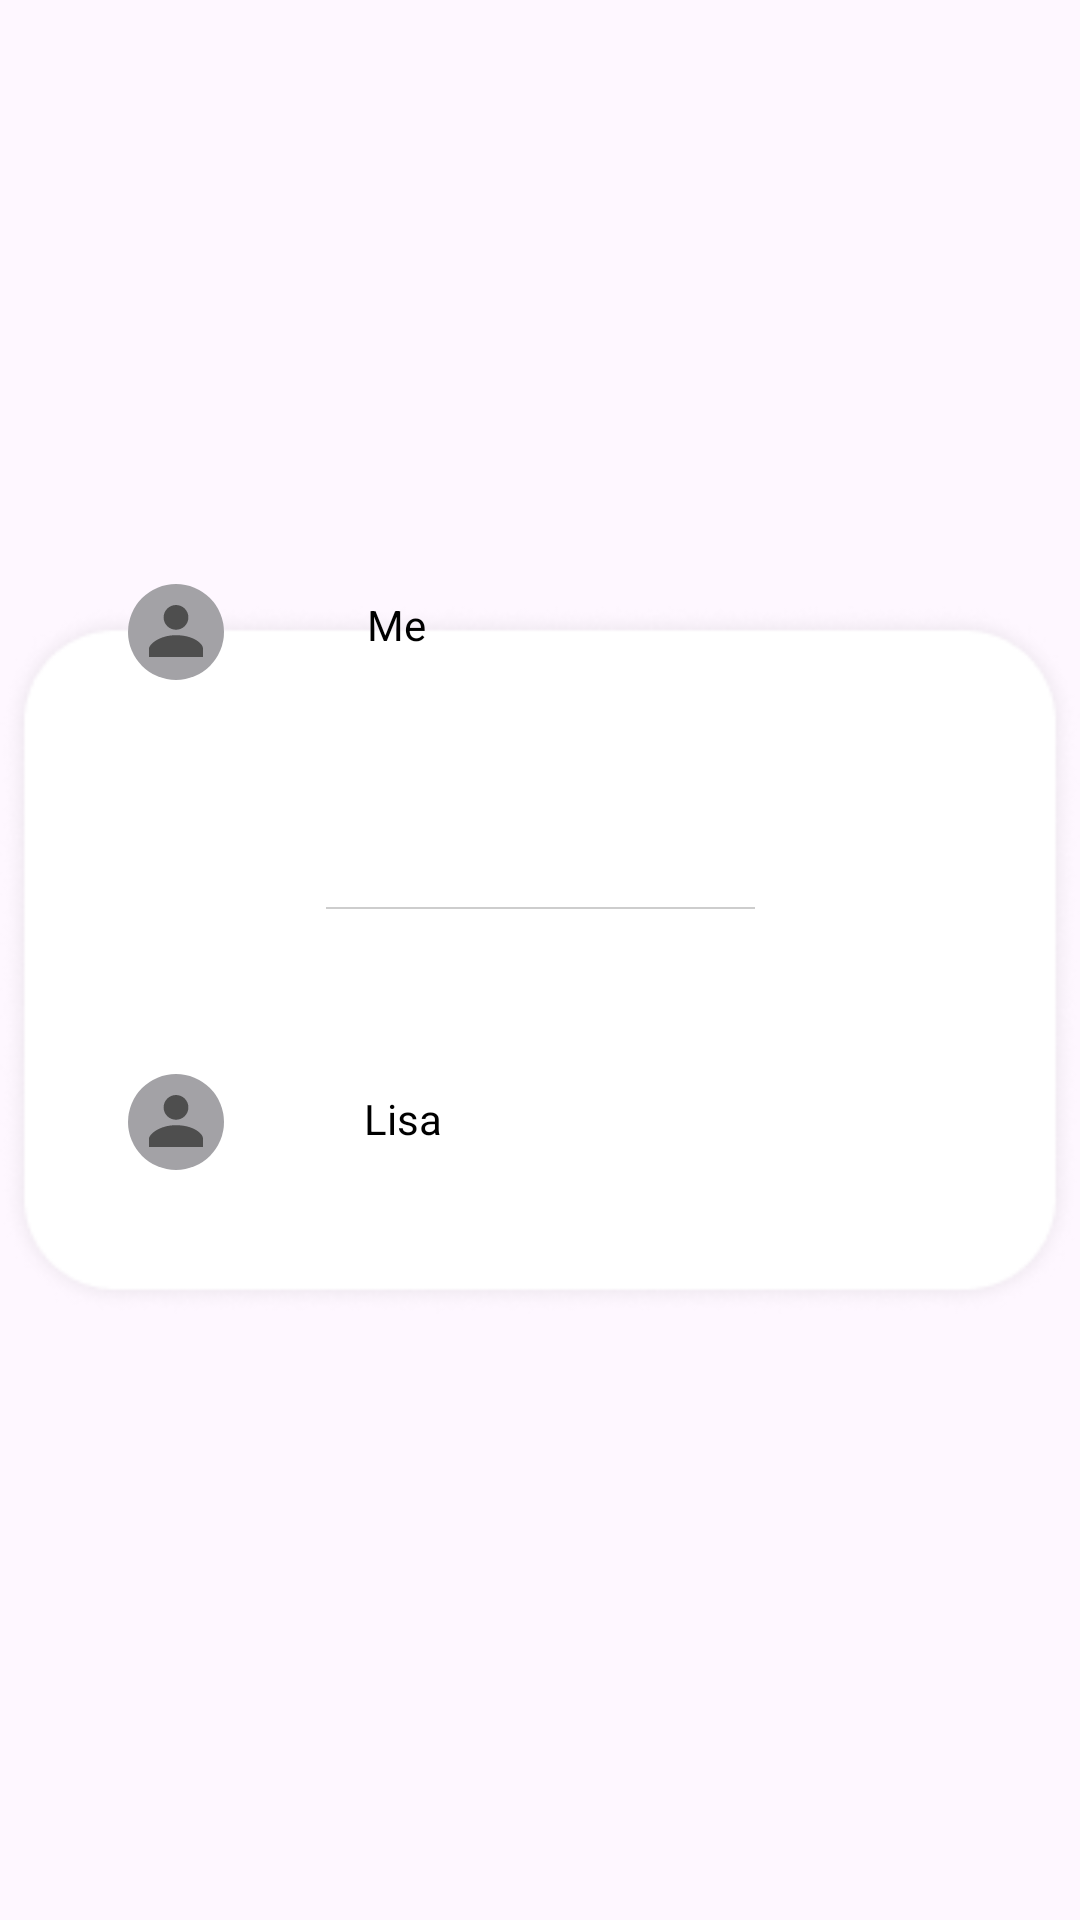

Layout XML and referenced resources for this Android screen:
<!-- AndroidManifest.xml: application theme Theme.PrankCall -->
<!-- res/layout/dialog_sender_receiver_lisa.xml -->
<?xml version="1.0" encoding="utf-8"?>
<androidx.constraintlayout.widget.ConstraintLayout xmlns:android="http://schemas.android.com/apk/res/android"
    android:layout_width="match_parent"
    android:layout_height="match_parent"
    xmlns:app="http://schemas.android.com/apk/res-auto">

    <ImageView
        android:id="@+id/sender_receiver_dialog_box_fake_chat_lisa"
        android:layout_width="@dimen/_150sdp"
        android:layout_height="@dimen/_150sdp"
        android:src="@drawable/sender_receiver_dialog_box_fake_chat"
        app:layout_constraintBottom_toBottomOf="parent"
        app:layout_constraintEnd_toEndOf="parent"
        app:layout_constraintHorizontal_bias="0.50"
        app:layout_constraintStart_toStartOf="parent"
        app:layout_constraintTop_toTopOf="parent"
        app:layout_constraintVertical_bias="0.50" />

    <ImageView
        android:id="@+id/sender_receiver_character_icon_lisa"
        android:layout_width="wrap_content"
        android:layout_height="wrap_content"
        android:src="@drawable/sender_receiver_character_icon"
        app:layout_constraintBottom_toBottomOf="@+id/sender_receiver_dialog_box_fake_chat_lisa"
        app:layout_constraintEnd_toEndOf="@+id/sender_receiver_dialog_box_fake_chat_lisa"
        app:layout_constraintHorizontal_bias="0.13"
        app:layout_constraintStart_toStartOf="@+id/sender_receiver_dialog_box_fake_chat_lisa"
        app:layout_constraintTop_toTopOf="@+id/sender_receiver_dialog_box_fake_chat_lisa"
        app:layout_constraintVertical_bias="0.32" />

    <ImageView
        android:id="@+id/sender_receiver_dialog_person_icon_lisa"
        android:layout_width="wrap_content"
        android:layout_height="wrap_content"
        android:src="@drawable/sender_receiver_dialog_person_icon"
        app:layout_constraintStart_toStartOf="@id/sender_receiver_character_icon_lisa"
        app:layout_constraintEnd_toEndOf="@id/sender_receiver_character_icon_lisa"
        app:layout_constraintTop_toTopOf="@id/sender_receiver_character_icon_lisa"
        app:layout_constraintBottom_toBottomOf="@id/sender_receiver_character_icon_lisa"
        />

    <TextView
        android:id="@+id/me_tv_lisa"
        android:layout_width="wrap_content"
        android:layout_height="wrap_content"
        android:text="@string/me"
        android:textColor="@color/black"
        android:textSize="@dimen/_13ssp"
        app:layout_constraintBottom_toBottomOf="@id/sender_receiver_dialog_box_fake_chat_lisa"
        app:layout_constraintEnd_toEndOf="@id/sender_receiver_dialog_box_fake_chat_lisa"
        app:layout_constraintHorizontal_bias="0.18"
        app:layout_constraintStart_toEndOf="@id/sender_receiver_character_icon_lisa"
        app:layout_constraintTop_toTopOf="@id/sender_receiver_dialog_box_fake_chat_lisa"
        app:layout_constraintVertical_bias="0.32" />


    <ImageView
        android:id="@+id/sender_receiver_dialog_box_view_line_lisa"
        android:layout_width="wrap_content"
        android:layout_height="wrap_content"
        android:src="@drawable/sender_receiver_dialog_box_view_line"
        app:layout_constraintBottom_toBottomOf="@id/sender_receiver_dialog_box_fake_chat_lisa"
        app:layout_constraintEnd_toEndOf="@id/sender_receiver_dialog_box_fake_chat_lisa"
        app:layout_constraintStart_toStartOf="@id/sender_receiver_dialog_box_fake_chat_lisa"
        app:layout_constraintTop_toBottomOf="@id/me_tv_lisa"
        app:layout_constraintVertical_bias="0.19999999" />

    <ImageView
        android:id="@+id/sender_receiver_character_icon_lisa_receiver"
        android:layout_width="wrap_content"
        android:layout_height="wrap_content"
        android:src="@drawable/sender_receiver_character_icon"
        app:layout_constraintBottom_toBottomOf="@id/sender_receiver_dialog_box_fake_chat_lisa"
        app:layout_constraintEnd_toEndOf="@id/sender_receiver_dialog_box_fake_chat_lisa"
        app:layout_constraintHorizontal_bias="0.13"
        app:layout_constraintStart_toStartOf="@id/sender_receiver_dialog_box_fake_chat_lisa"
        app:layout_constraintTop_toBottomOf="@id/sender_receiver_dialog_box_view_line_lisa"
        app:layout_constraintVertical_bias="0.18000002" />

    <ImageView
        android:id="@+id/sender_receiver_dialog_person_icon_lisa_receiver"
        android:layout_width="wrap_content"
        android:layout_height="wrap_content"
        android:src="@drawable/sender_receiver_dialog_person_icon"
        app:layout_constraintTop_toTopOf="@id/sender_receiver_character_icon_lisa_receiver"
        app:layout_constraintBottom_toBottomOf="@id/sender_receiver_character_icon_lisa_receiver"
        app:layout_constraintStart_toStartOf="@id/sender_receiver_character_icon_lisa_receiver"
        app:layout_constraintEnd_toEndOf="@id/sender_receiver_character_icon_lisa_receiver"
        />

    <TextView
        android:id="@+id/lisa_tv"
        android:layout_width="wrap_content"
        android:layout_height="wrap_content"
        android:text="@string/lisa"
        android:textColor="@color/black"
        android:textSize="@dimen/_13ssp"
        app:layout_constraintBottom_toBottomOf="@id/sender_receiver_dialog_box_fake_chat_lisa"
        app:layout_constraintEnd_toEndOf="@id/sender_receiver_dialog_box_fake_chat_lisa"
        app:layout_constraintHorizontal_bias="0.18"
        app:layout_constraintStart_toEndOf="@id/sender_receiver_character_icon_lisa_receiver"
        app:layout_constraintTop_toBottomOf="@id/sender_receiver_dialog_box_view_line_lisa"
        app:layout_constraintVertical_bias="0.19" />

</androidx.constraintlayout.widget.ConstraintLayout>
<!-- resources referenced by this layout -->
<resources>
  <color name="black">#FF000000</color>
  <!-- drawable sender_receiver_character_icon (drawable) -->
  <vector xmlns:android="http://schemas.android.com/apk/res/android"
      android:width="32dp"
      android:height="32dp"
      android:viewportWidth="32"
      android:viewportHeight="32">
    <path
        android:pathData="M16,0L16,0A16,16 0,0 1,32 16L32,16A16,16 0,0 1,16 32L16,32A16,16 0,0 1,0 16L0,16A16,16 0,0 1,16 0z"
        android:fillColor="#A3A2A6"/>
  </vector>
  <!-- drawable sender_receiver_dialog_box_fake_chat: png bitmap (drawable, 10452 bytes) -->
  <!-- drawable sender_receiver_dialog_box_view_line (drawable) -->
  <vector xmlns:android="http://schemas.android.com/apk/res/android"
      android:width="143dp"
      android:height="1dp"
      android:viewportWidth="143"
      android:viewportHeight="1">
    <path
        android:pathData="M-0,0.65L143,0.65"
        android:strokeWidth="0.7"
        android:fillColor="#00000000"
        android:strokeColor="#CDCDCD"/>
  </vector>
  <!-- drawable sender_receiver_dialog_person_icon (drawable) -->
  <vector xmlns:android="http://schemas.android.com/apk/res/android"
      android:width="18dp"
      android:height="18dp"
      android:viewportWidth="18"
      android:viewportHeight="18">
    <path
        android:pathData="M9,8.25C10.094,8.25 11.143,7.815 11.917,7.042C12.69,6.268 13.125,5.219 13.125,4.125C13.125,3.031 12.69,1.982 11.917,1.208C11.143,0.435 10.094,0 9,0C7.906,0 6.857,0.435 6.083,1.208C5.31,1.982 4.875,3.031 4.875,4.125C4.875,5.219 5.31,6.268 6.083,7.042C6.857,7.815 7.906,8.25 9,8.25ZM9,10.062C3.516,10.062 0,13.089 0,14.562V17.313H18V14.562C18,12.78 14.672,10.062 9,10.062Z"
        android:fillColor="#4E4E4E"/>
  </vector>
  <string name="lisa">Lisa</string>
  <string name="me">Me</string>
  <style name="Theme.PrankCall" parent="Base.Theme.PrankCall" />
  <style name="Base.Theme.PrankCall" parent="Theme.Material3.DayNight.NoActionBar">
          
          
      </style>
</resources>
